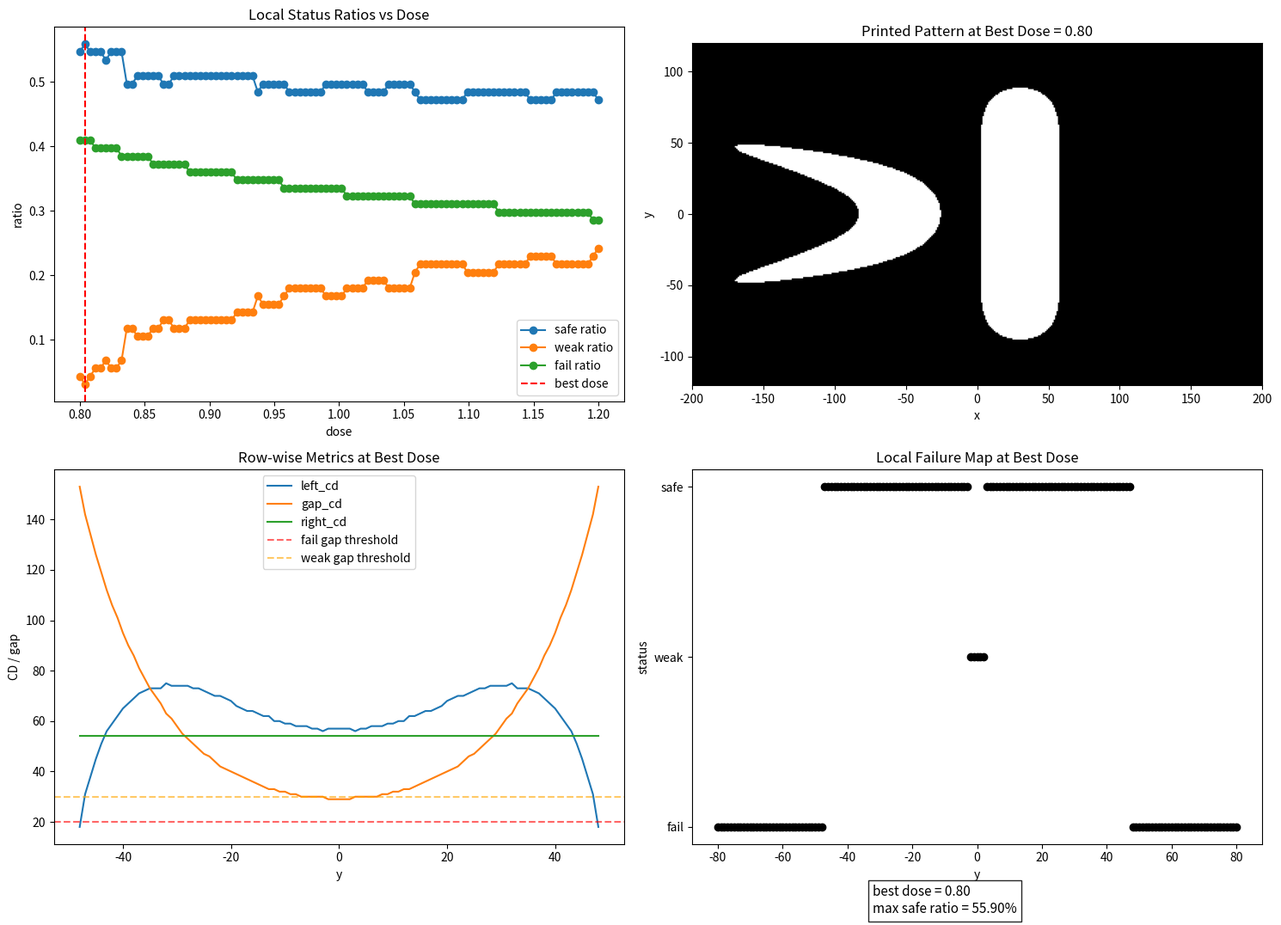

This figure's Python source:
import numpy as np
import matplotlib.pyplot as plt
from scipy.signal import fftconvolve

# ============================================================
# 第26天：参数扫描下的局部工艺窗口分析
# 目标：
# 1. 对多个 dose 做扫描
# 2. 每个 dose 下都做逐行状态分类
# 3. 比较 safe / weak / fail 比例
# 4. 找出“安全区域最大”的 dose
# ============================================================


# ============================================================
# 1. 建立二维空间网格
# x: 横向坐标
# y: 纵向坐标
# X, Y: 二维网格
# ============================================================
nx, ny = 401, 241
x = np.linspace(-200, 200, nx)
y = np.linspace(-120, 120, ny)
X, Y = np.meshgrid(x, y)

# y方向网格间距，后面画 overlay 色带时会用到
dy = y[1] - y[0]


# ============================================================
# 2. 构造二维 mask
# 这里故意让中间 y=0 附近 gap 更小
# 这样中间会更危险，更容易先变 weak / fail
# ============================================================
mask = np.zeros((ny, nx), dtype=float)

# 左右两条线的宽度固定
left_width = 36
right_width = 36

# 图形只出现在这个高度范围内
y_min_pattern = -80
y_max_pattern = 80

for i in range(ny):
    yy = y[i]

    # 只在图形有效高度范围内画结构
    if y_min_pattern <= yy <= y_max_pattern:

        # 设计一个“中间最危险”的结构：
        # y=0 附近 left_center 更靠右，gap 更小
        # 上下两端 left_center 更靠左，gap 更大
        #
        # 这里使用一个简单的二次型变化：
        # abs(yy) 越小（越靠近中间），left_center 越大（越往右）
        # abs(yy) 越大（越靠近上下边缘），left_center 越小（越往左）
        left_center = -70 + 22 * (1 - (yy / 20)**2)

        # 右线中心固定
        right_center = 30

        # 根据中心位置和宽度，算出左右边界
        left_x1 = left_center - left_width / 2
        left_x2 = left_center + left_width / 2

        right_x1 = right_center - right_width / 2
        right_x2 = right_center + right_width / 2

        # 在第 i 行中，把左右线所在的 x 区间设成 1
        mask[i, (x >= left_x1) & (x <= left_x2)] = 1.0
        mask[i, (x >= right_x1) & (x <= right_x2)] = 1.0


# ============================================================
# 3. 定义二维高斯 PSF
# 这里仍然使用简化成像模型
# ============================================================
sigma = 12.0
psf = np.exp(-(X**2 + Y**2) / (2 * sigma**2))
psf = psf / psf.sum()


# ============================================================
# 4. 先卷积得到 aerial image
# 注意：
# aerial image 只和 mask + PSF 有关
# dose 是后面乘上去的，所以这里卷积只做一次
# ============================================================
aerial = fftconvolve(mask, psf, mode='same')


# ============================================================
# 5. 定义：测量一行中的 left / gap / right / num_features
# 输入:
#   row : 一维打印结果（某一行）
#   x   : x坐标
# 输出:
#   left_cd, gap_cd, right_cd, num_features
# 如果这一行不是两个独立 feature，则 left/gap/right 返回 None
# ============================================================
def measure_row_lsl(row, x):
    # 找出这一行中所有 printed 点的位置下标
    idx = np.where(row > 0)[0]

    # 如果这一行完全没有 printed 点
    if len(idx) == 0:
        return None, None, None, 0

    # 相邻 printed 点下标之差
    diff_idx = np.diff(idx)

    # 找到断点（大于1说明不连续）
    split_points = np.where(diff_idx > 1)[0]

    # feature 数 = 断点数 + 1
    num_features = len(split_points) + 1

    # 如果不是两个独立 feature，就不再定义 left/gap/right
    if num_features != 2:
        return None, None, None, num_features

    # 只有两个 feature 时，找到左右两部分
    split = split_points[0]

    left_part = idx[:split + 1]
    right_part = idx[split + 1:]

    # 计算左线宽度、右线宽度、中间 gap
    left_cd = x[left_part[-1]] - x[left_part[0]]
    right_cd = x[right_part[-1]] - x[right_part[0]]
    gap_cd = x[right_part[0]] - x[left_part[-1]]

    return left_cd, gap_cd, right_cd, num_features


# ============================================================
# 6. 定义：对一个 printed pattern 做逐行分类
# 作用：
#   给每一行打 safe / weak / fail 标签
# 输出：
#   valid_y_arr, left_cd_arr, gap_cd_arr, right_cd_arr,
#   num_features_arr, status_arr
# ============================================================
def classify_pattern_rows(printed, x, y,
                          y_min_pattern, y_max_pattern,
                          fail_left_cd, fail_gap_cd, fail_right_cd,
                          weak_left_cd, weak_gap_cd, weak_right_cd):
    valid_y_list = []
    left_cd_list = []
    gap_cd_list = []
    right_cd_list = []
    num_features_list = []
    status_list = []

    for i in range(len(y)):
        yy = y[i]

        # 这里只分析图形有效高度范围内的行
        # 避免把图形外的空白区域误判成 fail
        if y_min_pattern <= yy <= y_max_pattern:
            row = printed[i, :]

            left_cd, gap_cd, right_cd, num_features = measure_row_lsl(row, x)

            valid_y_list.append(yy)
            num_features_list.append(num_features)

            # 如果 feature 数不是 2，直接判 fail
            if num_features != 2:
                status_list.append('fail')

                # 这些几何量此时不再可靠，用 np.nan 占位
                left_cd_list.append(np.nan)
                gap_cd_list.append(np.nan)
                right_cd_list.append(np.nan)

            else:
                # 先存数值
                left_cd_list.append(left_cd)
                gap_cd_list.append(gap_cd)
                right_cd_list.append(right_cd)

                # 先判 fail，再判 weak，最后 safe
                if (left_cd < fail_left_cd) or (gap_cd < fail_gap_cd) or (right_cd < fail_right_cd):
                    status_list.append('fail')
                elif (left_cd < weak_left_cd) or (gap_cd < weak_gap_cd) or (right_cd < weak_right_cd):
                    status_list.append('weak')
                else:
                    status_list.append('safe')

    # 转成 numpy 数组，后面画图和统计更方便
    valid_y_arr = np.array(valid_y_list)
    left_cd_arr = np.array(left_cd_list)
    gap_cd_arr = np.array(gap_cd_list)
    right_cd_arr = np.array(right_cd_list)
    num_features_arr = np.array(num_features_list)
    status_arr = np.array(status_list)

    return valid_y_arr, left_cd_arr, gap_cd_arr, right_cd_arr, num_features_arr, status_arr


# ============================================================
# 7. 设定分类阈值
# 这些阈值不是唯一正确值，而是今天用来训练多条件判定的规则
# ============================================================
fail_left_cd = 24
fail_gap_cd = 20
fail_right_cd = 24

weak_left_cd = 30
weak_gap_cd = 30
weak_right_cd = 30


# ============================================================
# 8. 扫描多个 dose
# threshold 固定
# ============================================================
threshold = 0.18
dose_list = np.linspace(0.80, 1.20, 100)

safe_ratio_list = []
weak_ratio_list = []
fail_ratio_list = []

# 用来记录“最优 dose”对应的结果
best_dose = None
best_safe_ratio = -1

best_printed = None
best_valid_y_arr = None
best_left_cd_arr = None
best_gap_cd_arr = None
best_right_cd_arr = None
best_status_arr = None


# ============================================================
# 9. 对每个 dose 重复：
#    printed -> classify -> 统计比例
# ============================================================
for dose in dose_list:
    # 当前 dose 下的打印结果
    printed = (dose * aerial >= threshold).astype(int)

    # 对当前 printed pattern 做逐行分类
    valid_y_arr, left_cd_arr, gap_cd_arr, right_cd_arr, num_features_arr, status_arr = classify_pattern_rows(
        printed, x, y,
        y_min_pattern, y_max_pattern,
        fail_left_cd, fail_gap_cd, fail_right_cd,
        weak_left_cd, weak_gap_cd, weak_right_cd
    )

    # 统计三种状态的比例
    safe_ratio = np.mean(status_arr == 'safe')
    weak_ratio = np.mean(status_arr == 'weak')
    fail_ratio = np.mean(status_arr == 'fail')

    safe_ratio_list.append(safe_ratio)
    weak_ratio_list.append(weak_ratio)
    fail_ratio_list.append(fail_ratio)

    # 如果当前 dose 的 safe_ratio 更大，就更新最优结果
    if safe_ratio > best_safe_ratio:
        best_safe_ratio = safe_ratio
        best_dose = dose

        best_printed = printed.copy()
        best_valid_y_arr = valid_y_arr.copy()
        best_left_cd_arr = left_cd_arr.copy()
        best_gap_cd_arr = gap_cd_arr.copy()
        best_right_cd_arr = right_cd_arr.copy()
        best_status_arr = status_arr.copy()


# 转成 numpy 数组，方便画图
safe_ratio_arr = np.array(safe_ratio_list)
weak_ratio_arr = np.array(weak_ratio_list)
fail_ratio_arr = np.array(fail_ratio_list)


# ============================================================
# 10. 把 best_status_arr 转成数字，方便画局部失效图
# fail=0, weak=1, safe=2
# ============================================================
best_status_num = np.zeros(len(best_status_arr), dtype=float)
best_status_num[best_status_arr == 'fail'] = 0
best_status_num[best_status_arr == 'weak'] = 1
best_status_num[best_status_arr == 'safe'] = 2


# ============================================================
# 11. 画图
# 这次画 4 张图：
# (1) safe/weak/fail 比例 vs dose
# (2) 最优 dose 下的 printed pattern
# (3) 最优 dose 下的 row-wise metrics
# (4) 最优 dose 下的 local failure map
# ============================================================
plt.figure(figsize=(15, 11))

# ------------------------------------------------------------
# 图1：不同 dose 下，safe / weak / fail 比例怎么变化
# ------------------------------------------------------------
plt.subplot(2, 2, 1)
plt.plot(dose_list, safe_ratio_arr, 'o-', label='safe ratio')
plt.plot(dose_list, weak_ratio_arr, 'o-', label='weak ratio')
plt.plot(dose_list, fail_ratio_arr, 'o-', label='fail ratio')
plt.axvline(best_dose, color='red', linestyle='--', label='best dose')
plt.xlabel('dose')
plt.ylabel('ratio')
plt.title('Local Status Ratios vs Dose')
plt.legend()

# ------------------------------------------------------------
# 图2：最优 dose 下的 printed pattern
# ------------------------------------------------------------
plt.subplot(2, 2, 2)
plt.imshow(best_printed, extent=[x.min(), x.max(), y.min(), y.max()],
           origin='lower', cmap='gray')
plt.xlabel('x')
plt.ylabel('y')
plt.title(f'Printed Pattern at Best Dose = {best_dose:.2f}')

# ------------------------------------------------------------
# 图3：最优 dose 下的逐行指标
# ------------------------------------------------------------
plt.subplot(2, 2, 3)
plt.plot(best_valid_y_arr, best_left_cd_arr, label='left_cd')
plt.plot(best_valid_y_arr, best_gap_cd_arr, label='gap_cd')
plt.plot(best_valid_y_arr, best_right_cd_arr, label='right_cd')

# 画出 weak/fail 阈值线，帮助看哪些地方接近危险
plt.axhline(fail_gap_cd, color='red', linestyle='--', alpha=0.6, label='fail gap threshold')
plt.axhline(weak_gap_cd, color='orange', linestyle='--', alpha=0.6, label='weak gap threshold')

plt.xlabel('y')
plt.ylabel('CD / gap')
plt.title('Row-wise Metrics at Best Dose')
plt.legend()

# ------------------------------------------------------------
# 图4：最优 dose 下的局部失效图
# 横轴：y位置
# 纵轴：状态（fail / weak / safe）
# ------------------------------------------------------------
plt.subplot(2, 2, 4)
plt.plot(best_valid_y_arr, best_status_num, 'ko')
plt.yticks([0, 1, 2], ['fail', 'weak', 'safe'])
plt.xlabel('y')
plt.ylabel('status')
plt.title('Local Failure Map at Best Dose')

summary_text = (
    f"best dose = {best_dose:.2f}\n"
    f"max safe ratio = {best_safe_ratio:.2%}"
)

plt.gcf().text(0.68, 0.03, summary_text, fontsize=11,
               bbox=dict(facecolor='white', alpha=0.85))

plt.tight_layout(rect=[0, 0.05, 1, 1])
plt.show()
